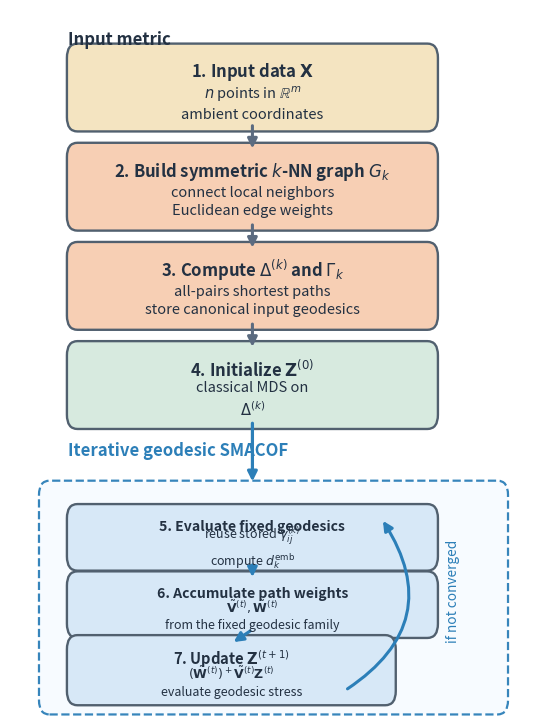

This figure's Python source: (Note: this script raises an exception after producing the figure.)
from pathlib import Path

import matplotlib.pyplot as plt
from matplotlib.patches import FancyArrowPatch, FancyBboxPatch


BOX_IN = "#f4e4c1"
BOX_GRAPH = "#f7cfb4"
BOX_INIT = "#d7eadf"
BOX_LOOP = "#d7e8f7"
BOX_OUT = "#d8f0d2"
TEXT = "#233142"
ARROW = "#5b6b80"
LOOP = "#2c7fb8"


def add_box(
    ax,
    x,
    y,
    w,
    h,
    title,
    lines,
    facecolor,
    edgecolor="#51606f",
    title_fs=12,
    body_fs=10,
):
    patch = FancyBboxPatch(
        (x, y),
        w,
        h,
        boxstyle="round,pad=0.012,rounding_size=0.02",
        linewidth=1.7,
        edgecolor=edgecolor,
        facecolor=facecolor,
    )
    ax.add_patch(patch)
    ax.text(
        x + w / 2,
        y + h * 0.72,
        title,
        ha="center",
        va="center",
        fontsize=title_fs,
        fontweight="bold",
        color=TEXT,
    )
    ax.text(
        x + w / 2,
        y + h * 0.29,
        "\n".join(lines),
        ha="center",
        va="center",
        fontsize=body_fs,
        color=TEXT,
        linespacing=1.35,
    )


def add_arrow(ax, start, end, color=ARROW, rad=0.0, lw=2.0):
    arrow = FancyArrowPatch(
        start,
        end,
        arrowstyle="-|>",
        mutation_scale=14,
        linewidth=lw,
        color=color,
        connectionstyle=f"arc3,rad={rad}",
    )
    ax.add_patch(arrow)


def main():
    fig, ax = plt.subplots(figsize=(6.8, 9.2))
    ax.set_xlim(0, 1)
    ax.set_ylim(0, 1)
    ax.axis("off")

    ax.text(0.11, 0.95, "Input metric", fontsize=12, fontweight="bold", color=TEXT)

    box_x = 0.12
    box_w = 0.68
    box_h = 0.10

    y_input = [0.84, 0.70, 0.56, 0.42]
    input_specs = [
        (r"1. Input data $\mathbf{X}$", [r"$n$ points in $\mathbb{R}^m$", "ambient coordinates"], BOX_IN),
        (r"2. Build symmetric $k$-NN graph $G_k$", ["connect local neighbors", "Euclidean edge weights"], BOX_GRAPH),
        (r"3. Compute $\Delta^{(k)}$ and $\Gamma_k$", ["all-pairs shortest paths", "store canonical input geodesics"], BOX_GRAPH),
        (r"4. Initialize $\mathbf{Z}^{(0)}$", ["classical MDS on", r"$\Delta^{(k)}$"], BOX_INIT),
    ]

    for y, (title, lines, color) in zip(y_input, input_specs):
        add_box(ax, box_x, y, box_w, box_h, title, lines, color, title_fs=12, body_fs=10.5)

    for y1, y2 in zip(y_input, y_input[1:]):
        add_arrow(ax, (box_x + box_w / 2, y1), (box_x + box_w / 2, y2 + box_h), lw=2.2)

    ax.text(0.11, 0.37, "Iterative geodesic SMACOF", fontsize=12, fontweight="bold", color=LOOP)

    loop_bg = FancyBboxPatch(
        (0.07, 0.02),
        0.86,
        0.30,
        boxstyle="round,pad=0.015,rounding_size=0.02",
        linewidth=1.6,
        edgecolor=LOOP,
        facecolor="#f7fbff",
        linestyle="--",
        alpha=0.95,
    )
    ax.add_patch(loop_bg)

    add_arrow(ax, (box_x + box_w / 2, y_input[-1]), (box_x + box_w / 2, 0.33), color=LOOP, lw=2.3)

    box_h_loop = 0.07
    y_loop = [0.22, 0.125]
    loop_specs = [
        (r"5. Evaluate fixed geodesics", [r"reuse stored $\gamma_{ij}^{(k)}$", r"compute $d_k^{\mathrm{emb}}$"]),
        (r"6. Accumulate path weights", [r"$\tilde{\mathbf{V}}^{(t)},\tilde{\mathbf{W}}^{(t)}$", "from the fixed geodesic family"]),
    ]

    for y, (title, lines) in zip(y_loop, loop_specs):
        add_box(ax, box_x, y, box_w, box_h_loop, title, lines, BOX_LOOP, title_fs=10.1, body_fs=9.0)

    for y1, y2 in zip(y_loop, y_loop[1:]):
        add_arrow(ax, (box_x + box_w / 2, y1), (box_x + box_w / 2, y2 + box_h_loop), color=LOOP, lw=2.2)

    update_x = 0.12
    update_y = 0.03
    update_w = 0.60
    update_h = 0.075
    add_box(
        ax,
        update_x,
        update_y,
        update_w,
        update_h,
        r"7. Update $\mathbf{Z}^{(t+1)}$",
        [r"$(\tilde{\mathbf{W}}^{(t)})^+\tilde{\mathbf{V}}^{(t)}\mathbf{Z}^{(t)}$", "evaluate geodesic stress"],
        BOX_LOOP,
        title_fs=10.6,
        body_fs=9.0,
    )
    add_arrow(ax, (box_x + box_w / 2, y_loop[-1]), (update_x + update_w / 2, update_y + update_h), color=LOOP, lw=2.2)

    add_arrow(
        ax,
        (update_x + update_w * 0.86, update_y + update_h * 0.12),
        (box_x + box_w * 0.86, y_loop[0] + box_h_loop * 0.88),
        color=LOOP,
        rad=0.50,
        lw=2.2,
    )
    ax.text(0.84, 0.18, "if not converged", fontsize=9.8, color=LOOP, rotation=90, ha="center", va="center")

    out_path = Path(__file__).with_name("fig_geodesic_mds_workflow.pdf")
    fig.savefig(out_path, dpi=300, bbox_inches="tight")


if __name__ == "__main__":
    main()
